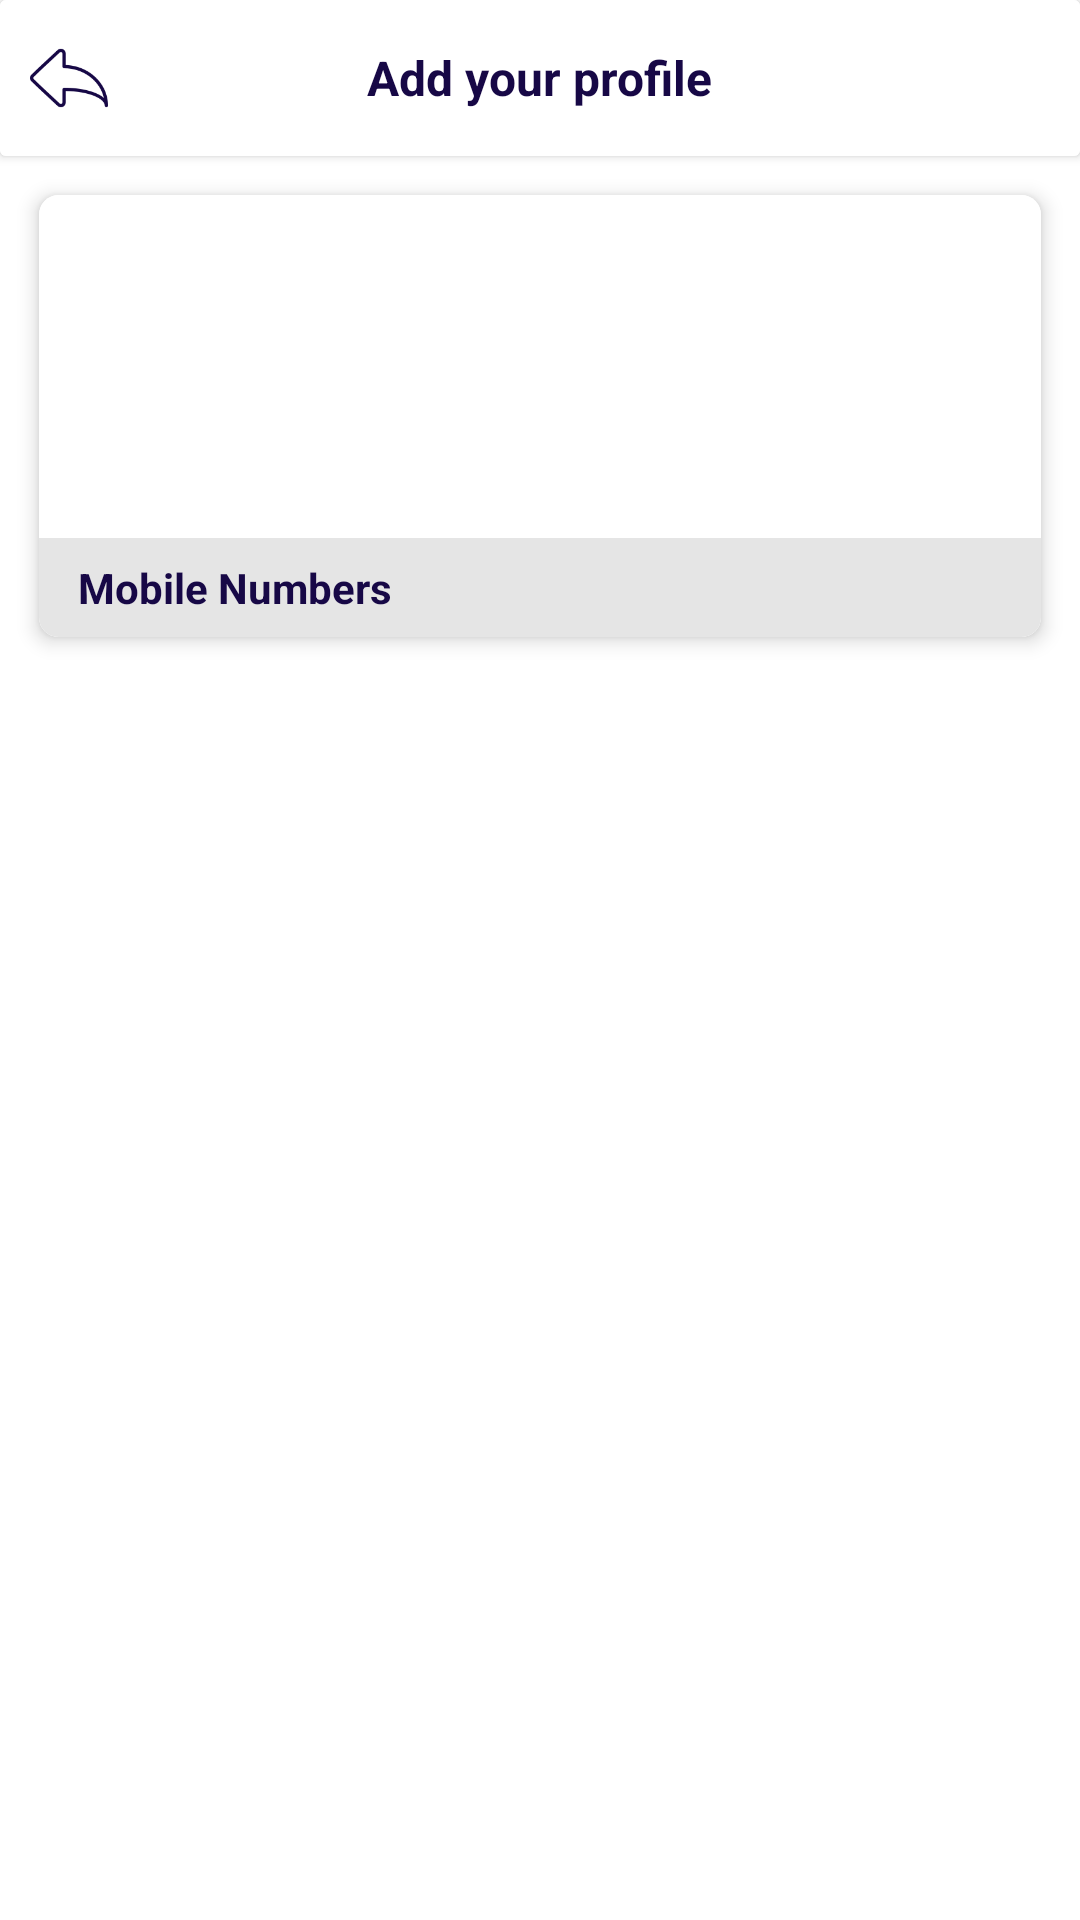

Layout XML and referenced resources for this Android screen:
<!-- AndroidManifest.xml: application theme AppTheme -->
<!-- res/layout/activity_call_detail.xml -->
<?xml version="1.0" encoding="utf-8"?>
<LinearLayout xmlns:android="http://schemas.android.com/apk/res/android"
    xmlns:app="http://schemas.android.com/apk/res-auto"
    android:layout_width="match_parent"
    android:layout_height="match_parent"
    android:background="@color/white"
    android:orientation="vertical">

    <include layout="@layout/custom_action_bar_layout_with_back" />


    <androidx.cardview.widget.CardView
        android:layout_width="match_parent"
        android:layout_height="wrap_content"
        android:layout_margin="@dimen/_10sdp"
        app:cardCornerRadius="@dimen/_5sdp"
        app:cardElevation="@dimen/_3sdp">

        <LinearLayout
            android:layout_width="match_parent"
            android:layout_height="match_parent"
            android:background="@color/white"
            android:orientation="vertical">

            <LinearLayout
                android:layout_width="match_parent"
                android:layout_height="wrap_content"
                android:layout_marginTop="@dimen/_5sdp"
                android:layout_marginBottom="@dimen/_5sdp"
                android:orientation="vertical">

                <ImageView
                    android:layout_width="@dimen/_50sdp"
                    android:layout_height="@dimen/_50sdp"
                    android:layout_gravity="center"
                    android:src="@drawable/ic_user_icon" />

                <androidx.appcompat.widget.AppCompatTextView
                    android:id="@+id/contactName"
                    android:layout_width="match_parent"
                    android:layout_height="wrap_content"
                    android:layout_marginTop="@dimen/_5sdp"
                    android:layout_marginBottom="@dimen/_5sdp"
                    android:gravity="center"
                    android:textColor="@color/app_blue"
                    android:textSize="@dimen/_13sdp"
                    android:textStyle="bold" />
            </LinearLayout>

            <LinearLayout
                android:layout_width="match_parent"
                android:layout_height="wrap_content"
                android:background="@color/light_gray">

                <androidx.appcompat.widget.AppCompatTextView
                    android:id="@+id/contactNumber"
                    android:layout_width="match_parent"
                    android:layout_height="wrap_content"
                    android:layout_gravity="center"
                    android:layout_marginLeft="@dimen/_10sdp"
                    android:paddingTop="7dp"
                    android:paddingBottom="7dp"
                    android:singleLine="true"
                    android:text="Mobile Numbers"
                    android:textColor="@color/app_blue"
                    android:textStyle="bold" />
            </LinearLayout>

        </LinearLayout>
    </androidx.cardview.widget.CardView>

    <androidx.recyclerview.widget.RecyclerView
        android:id="@+id/recyclerview_call_log"
        android:layout_width="match_parent"
        android:layout_height="wrap_content"
        android:layout_margin="@dimen/_10sdp" />

</LinearLayout>
<!-- res/layout/custom_action_bar_layout_with_back.xml (included above) -->
<?xml version="1.0" encoding="utf-8"?>
<androidx.cardview.widget.CardView xmlns:android="http://schemas.android.com/apk/res/android"
    android:layout_width="match_parent"
    android:layout_height="wrap_content">

    <LinearLayout
        android:layout_width="match_parent"
        android:layout_height="wrap_content"
        android:background="@color/white"
        android:gravity="center_vertical"
        android:minHeight="@dimen/_40sdp"
        android:orientation="horizontal">


        <RelativeLayout
            android:layout_width="match_parent"
            android:layout_height="wrap_content"
            android:paddingLeft="10dp"
            android:paddingRight="10dp">

            <LinearLayout
                android:id="@+id/action_bar_back"
                android:layout_width="@dimen/_50sdp"
                android:layout_height="@dimen/_40sdp"
                android:layout_alignParentLeft="true"
                android:layout_centerVertical="true">

                <ImageButton
                    android:layout_width="@dimen/_20sdp"
                    android:layout_height="@dimen/_20sdp"
                    android:layout_gravity="center_vertical"
                    android:background="@android:color/transparent"
                    android:clickable="false"
                    android:scaleType="fitXY"
                    android:src="@drawable/ic_return"
                    android:tint="@color/colorAccent" />
            </LinearLayout>

            <androidx.appcompat.widget.AppCompatTextView
                android:id="@+id/action_bar_title"
                android:layout_width="wrap_content"
                android:layout_height="wrap_content"
                android:layout_centerHorizontal="true"
                android:layout_centerVertical="true"
                android:text="Add your profile"
                android:textAllCaps="false"
                android:textColor="@color/colorAccent"
                android:textSize="16sp"
                android:textStyle="bold" />

            <LinearLayout
                android:id="@+id/action_bar_edit"
                android:layout_width="@dimen/_50sdp"
                android:layout_height="@dimen/_40sdp"
                android:layout_alignParentRight="true"
                android:layout_centerVertical="true"
                android:gravity="right"
                android:visibility="gone">

                <ImageButton
                    android:layout_width="@dimen/_20sdp"
                    android:layout_height="@dimen/_20sdp"
                    android:layout_gravity="center_vertical"
                    android:background="@android:color/transparent"
                    android:clickable="false"
                    android:scaleType="fitXY"
                    android:src="@drawable/ic_edit_black"
                    android:tint="@color/colorAccent" />
            </LinearLayout>


        </RelativeLayout>
    </LinearLayout>
</androidx.cardview.widget.CardView>
<!-- resources referenced by this layout -->
<resources>
  <color name="app_blue">#170846</color>
  <color name="colorAccent">#170846</color>
  <color name="light_gray">#E5E5E5</color>
  <color name="white">#FFFFFF</color>
  <dimen name="_10sdp">13.00dp</dimen>
  <dimen name="_13sdp">16.90dp</dimen>
  <dimen name="_20sdp">26.00dp</dimen>
  <dimen name="_3sdp">3.90dp</dimen>
  <dimen name="_40sdp">52.00dp</dimen>
  <dimen name="_50sdp">65.00dp</dimen>
  <dimen name="_5sdp">6.50dp</dimen>
  <!-- drawable ic_return: png bitmap (drawable, 2403 bytes) -->
  <style name="AppTheme" parent="Theme.AppCompat.Light.DarkActionBar">
          
          <item name="colorPrimary">@color/colorPrimary</item>
          <item name="colorPrimaryDark">@color/colorPrimaryDark</item>
          <item name="colorAccent">@color/colorAccent</item>
      </style>
  <color name="colorPrimary">#170846</color>
  <color name="colorPrimaryDark">#170846</color>
</resources>
